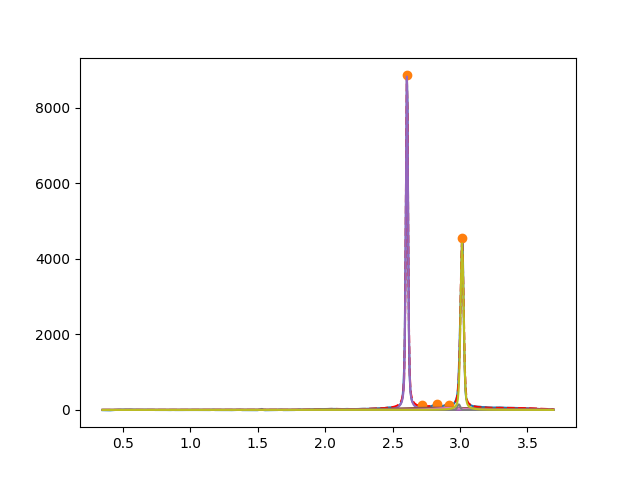

Data behind this chart, as committed beside it:
2.026902830734034211e+00, 2.000002510170983072e+01, 2.178017381662896712e-01, 9.999999944736744917e-01
3.450000000000000622e+00, 3.390915985675282940e+01, 3.987591028573287399e-01, 5.944238775642227690e-01
2.606845639735650089e+00, 8.874351035012430657e+03, 1.908078471963054606e-02, 5.653708560973608188e-01
2.819910784099592060e+00, 5.956482440969809034e+01, 8.506220287924001200e-01, 9.999999999688006236e-01
2.914071288798986359e+00, 5.268657847306521091e+01, 2.361965196083710694e-01, 3.102630186411872715e-01
2.991023176066611278e+00, 1.482794763979696029e+02, 2.414190515936817313e-02, 9.997823741414290089e-01
3.015438628605637827e+00, 4.416483725280772887e+03, 2.685268004292700253e-02, 6.800541835365132570e-01
